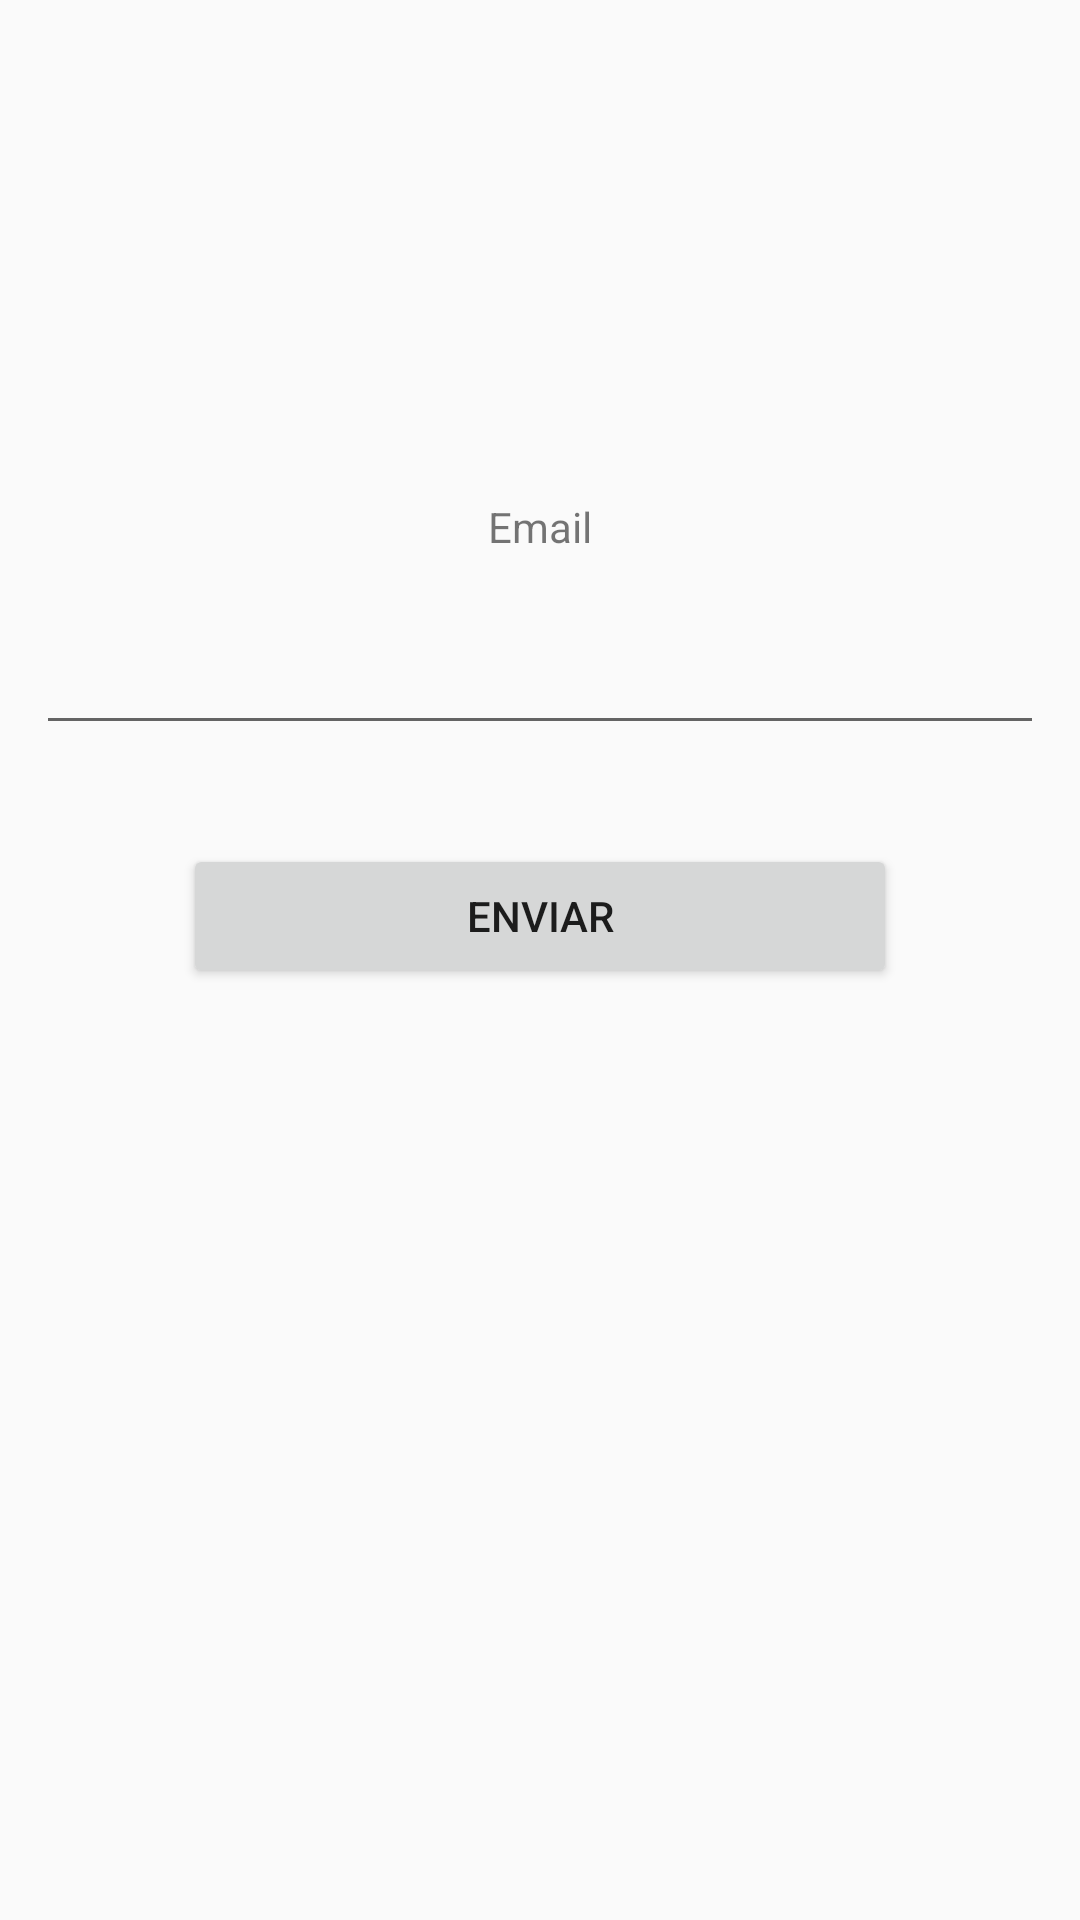

Produce the Android XML layout that renders to this screen, including the resource entries it uses.
<!-- AndroidManifest.xml: application theme AppTheme -->
<!-- res/layout/activity_forgot_password.xml -->
<?xml version="1.0" encoding="utf-8"?>
<android.support.constraint.ConstraintLayout xmlns:android="http://schemas.android.com/apk/res/android"
    xmlns:app="http://schemas.android.com/apk/res-auto"
    xmlns:tools="http://schemas.android.com/tools"
    android:layout_width="match_parent"
    android:layout_height="match_parent"
    tools:context=".activity.ForgotPassword">

    <TextView
        android:id="@+id/txtEmail"
        android:layout_width="wrap_content"
        android:layout_height="wrap_content"
        android:layout_marginBottom="22dp"
        android:text="Email"
        app:layout_constraintBottom_toTopOf="@+id/edtEmail"
        app:layout_constraintEnd_toEndOf="parent"
        app:layout_constraintStart_toStartOf="parent" />

    <EditText
        android:id="@+id/edtEmail"
        android:layout_width="0dp"
        android:layout_height="wrap_content"
        android:layout_marginEnd="12dp"
        android:layout_marginStart="12dp"
        android:layout_marginTop="207dp"
        android:ems="10"
        android:inputType="textPersonName"
        app:layout_constraintEnd_toEndOf="parent"
        app:layout_constraintStart_toStartOf="parent"
        app:layout_constraintTop_toTopOf="parent" />

    <Button
        android:id="@+id/btnReset"
        android:layout_width="0dp"
        android:layout_height="wrap_content"
        android:layout_marginEnd="61dp"
        android:layout_marginStart="61dp"
        android:layout_marginTop="33dp"
        android:text="Enviar"
        app:layout_constraintEnd_toEndOf="parent"
        app:layout_constraintStart_toStartOf="parent"
        app:layout_constraintTop_toBottomOf="@+id/edtEmail" />
</android.support.constraint.ConstraintLayout>
<!-- resources referenced by this layout -->
<resources>
  <style name="AppTheme" parent="Theme.AppCompat.Light.DarkActionBar">
          
          <item name="colorPrimary">@color/scoutColor</item>
          <item name="colorPrimaryDark">@color/scoutColor</item>
          <item name="colorAccent">@color/colorAccent</item>
          <item name="windowActionBar">false</item>
          <item name="windowNoTitle">true</item>
      </style>
  <color name="scoutColor">#016328</color>
  <color name="colorAccent">#FF4081</color>
</resources>
